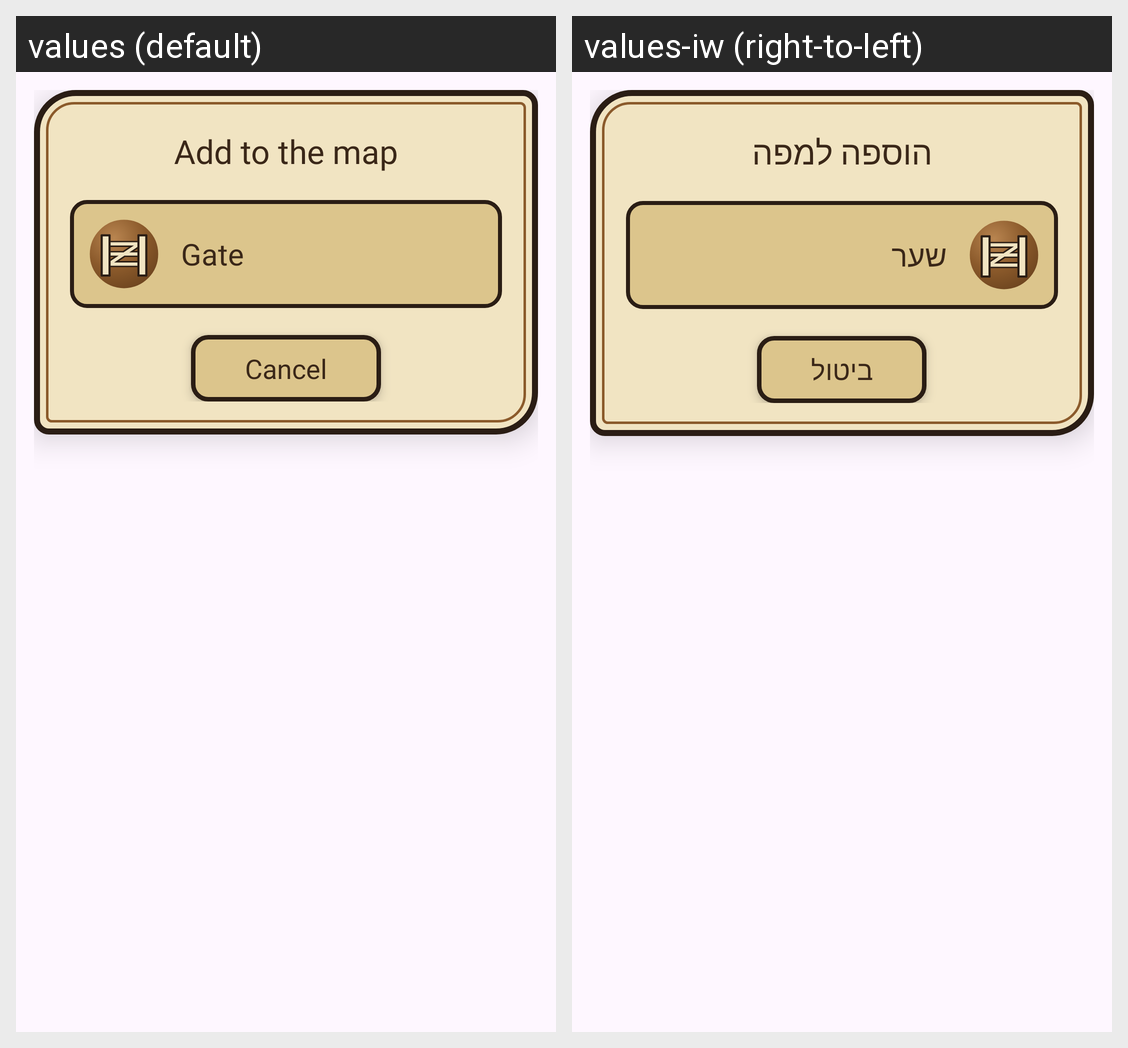

The same Android screen rendered under two of its app's locales, left to right. List the strings drawn on it with the default value and each locale's translation.
Android screen res/layout/dialog_map_add_element.xml rendered under 2 locales, left to right: values (default), values-iw (right-to-left). Device: Nexus 5 (rendered at 1080×1920; each locale shown at half size, 540×960, under a caption strip naming it); theme Theme.CowboyFriend.
Strings drawn on this screen, with the default value and each locale's value (text and hints the layout hard-codes, and strings that could not be matched under every locale, appear in the picture but are not listed):

map_add_title
  values: Add to the map
  values-iw: הוספה למפה

map_element_gate
  values: Gate
  values-iw: שער

voice_cancel
  values: Cancel
  values-iw: ביטול
